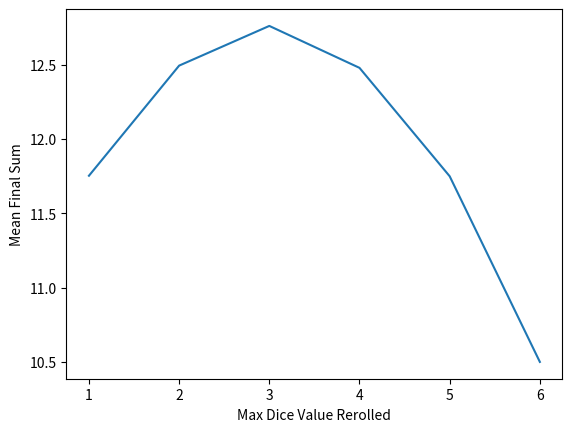
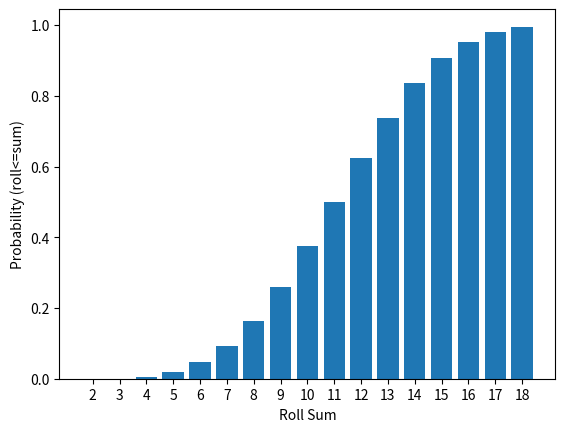

Generate these figures, in order, with matplotlib: (Note: this script raises an exception after producing the figures.)
import random
import numpy as np
import pandas as pd
import matplotlib.pyplot as plt
from matplotlib import colormaps
from matplotlib.patches import Patch
from matplotlib.colors import Normalize

n_sims = 100000
#strat(3) is optimal
def strat(reroll_max):
    first_3d6 = [random.randint(1, 6) for i in range(3)]
    return np.sum([random.randint(1, 6) if roll <= reroll_max else roll for roll in first_3d6])

#plot strats
x = [i for i in range(1, 7)]
y = [np.mean([strat(n) for i in range(n_sims)]) for n in x]
plt.plot(x, y)
plt.xlabel('Max Dice Value Rerolled')
plt.ylabel('Mean Final Sum')
plt.savefig('dice-poker-strats.png', dpi=200)
plt.close()

#plot sum CDF
data = [strat(0) for i in range(n_sims)]
hist, bins = np.histogram(data, bins=[i for i in range(2, 20)])
adj_hist = hist / len(data)
cdf = [np.sum(adj_hist[:i]) for i in range(len(adj_hist))]
plt.bar(bins[:-1], cdf)
plt.xticks(bins[:-1])
plt.xlabel('Roll Sum')
plt.ylabel('Probability (roll<=sum)')
plt.savefig('dice-poker-cdf.png', dpi=200)
plt.close()

#calcuate probs for n opps
df = pd.DataFrame(columns=[i for i in range(1, 11)], index=[i for i in range(3, 18)])
for n in df.columns:
    for i in range(len(cdf)):
        p = cdf[i]
        roll = bins[i + 1] - 1
        if roll == 2:
            continue
        opp_p = (1 - p) ** (1 / n)
        df.loc[roll, n] = round(opp_p, 2)

#get table colors
vals = np.vectorize(lambda a : round(a, 2))(df.to_numpy())
cmap = colormaps['PiYG_r']
c_norm = Normalize(vmin=0, vmax=1)
colors = cmap(c_norm(vals))
#plot
fig, ax = plt.subplots()
ax.table(df, loc='center', cellColours=colors)
plt.xlabel('Number of Opponents')
plt.ylabel('Your Step 2 Sum')
ax.set_axis_off()
ax.legend(loc='best', bbox_to_anchor=(0.1, 0.6, 0.5, 0.5), handles=[Patch(label='Raise', facecolor='#276419', edgecolor='#000000', linewidth=1), Patch(label='Hold', facecolor='#ffffff', edgecolor='#000000', linewidth=1), Patch(label='Fold', facecolor='#8e0152', edgecolor='#000000', linewidth=1)])
plt.savefig('dice-poker-table.png', dpi=200)
plt.close()
